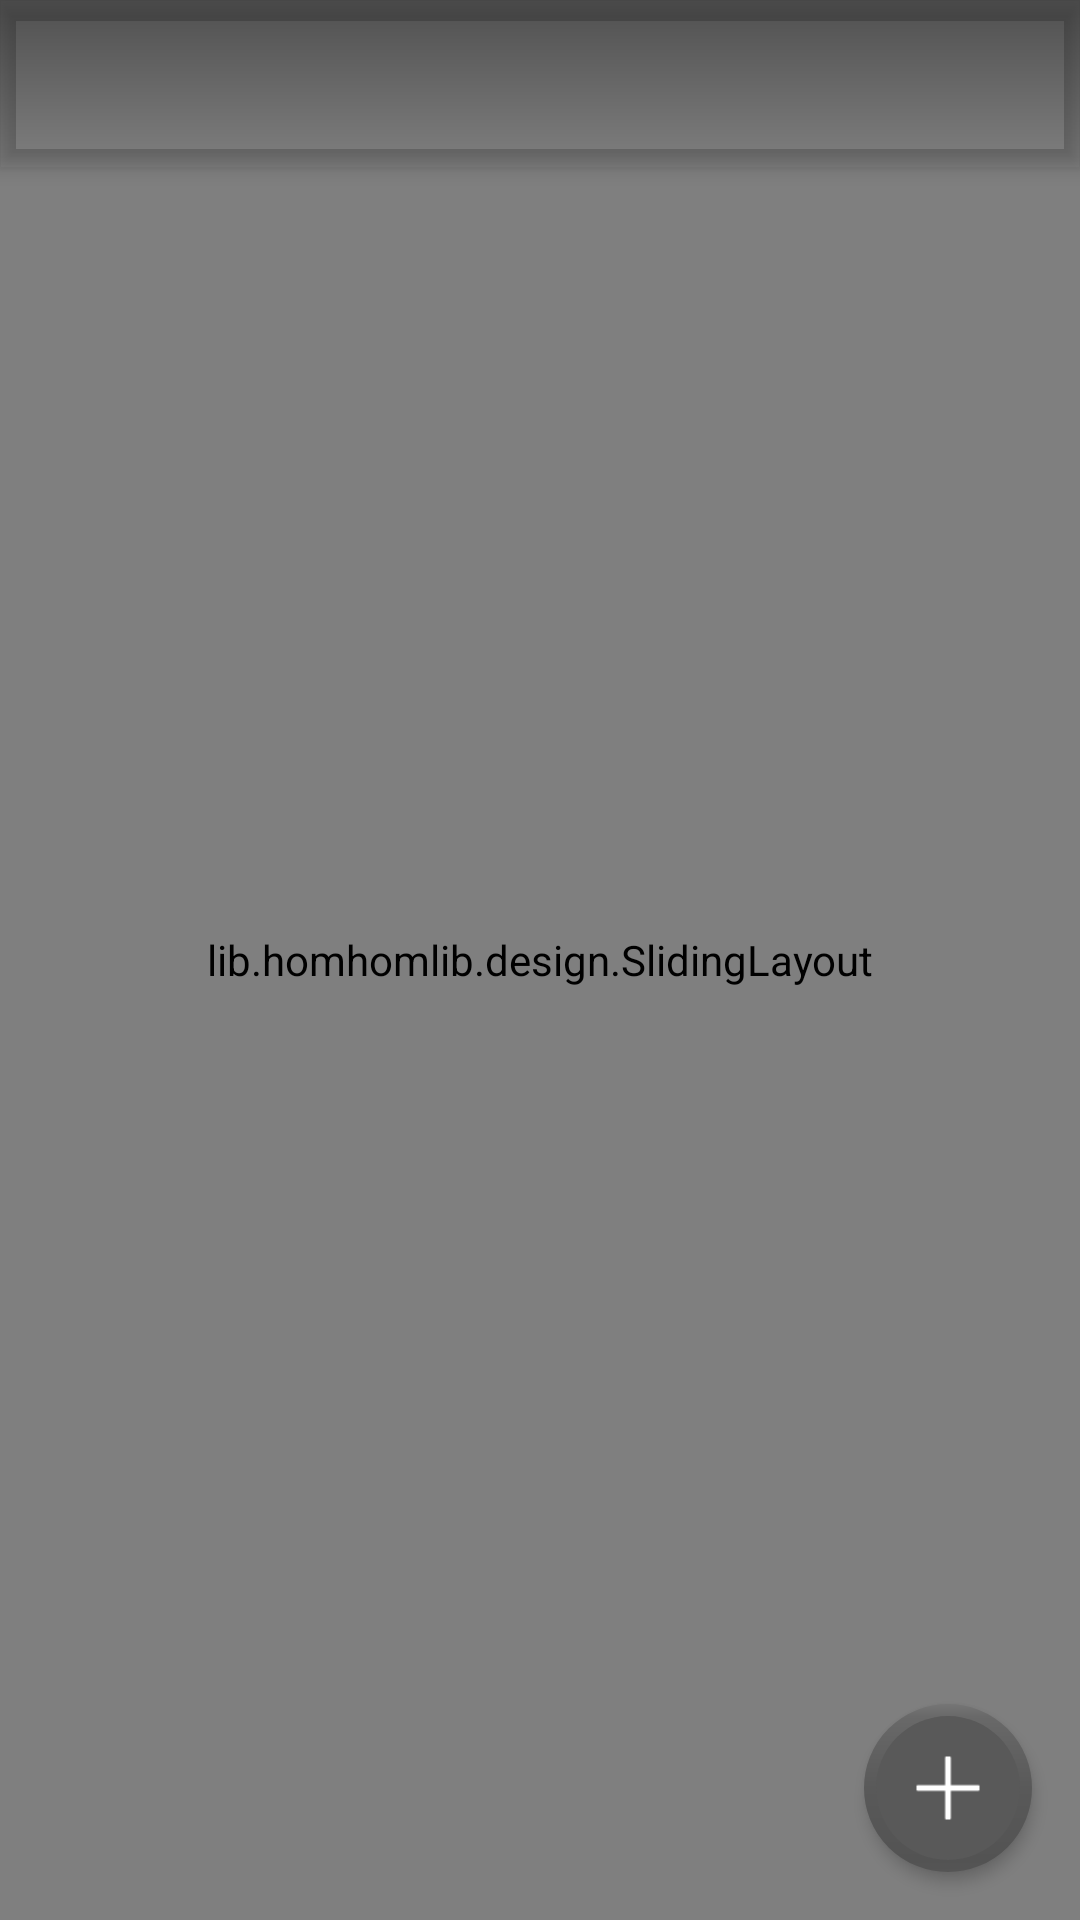

This screen was rendered from an Android layout file. Write that file and the resources it references.
<!-- AndroidManifest.xml: application theme AppTheme -->
<!-- res/layout/layout_activity_main.xml -->
<?xml version="1.0" encoding="utf-8"?>
<android.support.v4.widget.DrawerLayout xmlns:android="http://schemas.android.com/apk/res/android"
    xmlns:app="http://schemas.android.com/apk/res-auto"
    android:layout_width="match_parent"
    xmlns:tools="http://schemas.android.com/tools"
    android:id="@+id/drawrlayout"
    tools:context=".activity.MainActivity"
    android:layout_height="match_parent">

    
    <include layout="@layout/layout_include_main_content" />

    
    <android.support.design.widget.NavigationView
        android:id="@+id/nv_menu"
        app:itemIconTint="@color/app_btn_color"
        android:layout_width="wrap_content"
        android:layout_height="match_parent"
        android:layout_gravity="start"
        android:fitsSystemWindows="true"
        app:headerLayout="@layout/layout_include_main_menu"
        app:menu="@menu/menu_main_nav" />

</android.support.v4.widget.DrawerLayout>
<!-- res/layout/layout_include_main_content.xml (included above) -->
<?xml version="1.0" encoding="utf-8"?>
<android.support.design.widget.CoordinatorLayout xmlns:android="http://schemas.android.com/apk/res/android"
    xmlns:app="http://schemas.android.com/apk/res-auto"
    android:layout_width="match_parent"
    android:layout_height="match_parent"
    android:background="@color/back_white">

    <lib.homhomlib.design.SlidingLayout xmlns:app="http://schemas.android.com/apk/res-auto"
        android:id="@+id/slidingLayout"
        android:layout_width="match_parent"
        android:layout_height="match_parent"
        app:background_view="@layout/layout_main_header"
        app:sliding_mode="both"
        app:top_max="300dp">
        

        <ListView
            android:id="@+id/lv_task_items"
            android:layout_width="match_parent"
            android:layout_height="match_parent"
            android:layout_marginTop="?actionBarSize"
            android:background="#ffff"
            android:scrollbars="none" />

    </lib.homhomlib.design.SlidingLayout>

    <include layout="@layout/layout_include_toolbar_alpha" />

    <android.support.design.widget.CoordinatorLayout
        android:id="@+id/cl_btn"
        android:layout_width="match_parent"
        android:layout_height="match_parent">

        <android.support.design.widget.FloatingActionButton
            android:id="@+id/btn_add_task"
            style="@style/btn_float"
            android:layout_gravity="end|bottom"
            android:src="@drawable/ic_add_white"
            app:borderWidth="4dp"
            app:elevation="3dp"
            app:rippleColor="@color/app_main_color" />
    </android.support.design.widget.CoordinatorLayout>


</android.support.design.widget.CoordinatorLayout>
<!-- res/layout/layout_include_main_menu.xml (included above) -->
<?xml version="1.0" encoding="utf-8"?>
<FrameLayout xmlns:android="http://schemas.android.com/apk/res/android"
    android:layout_width="match_parent"
    android:layout_height="192dp"
    android:background="@color/app_main_color"
    android:gravity="bottom"
    android:orientation="vertical"
    android:padding="20dp"
    android:theme="@style/ThemeOverlay.AppCompat.Dark">

    <ImageView
        android:layout_width="wrap_content"
        android:layout_height="wrap_content"
        android:layout_gravity="center"
        android:src="@drawable/ic_app_icon" />

    <TextView
        android:layout_width="wrap_content"
        android:layout_height="wrap_content"
        android:layout_gravity="bottom|center_horizontal"
        android:text="@string/app_name"
        android:textColor="@color/color_text_main_light"
        android:textAppearance="@style/TextAppearance.AppCompat.Body1" />

</FrameLayout>
<!-- res/layout/layout_main_header.xml (included above) -->
<?xml version="1.0" encoding="utf-8"?>
<FrameLayout xmlns:android="http://schemas.android.com/apk/res/android"
    android:id="@+id/rl_header"
    android:layout_width="match_parent"
    android:layout_height="300dp">

    <ImageView
        android:id="@+id/iv_back"
        android:layout_width="match_parent"
        android:layout_height="300dp"
        android:scaleType="fitXY"
        android:src="@drawable/ic_back_error" />

    <View
        android:layout_width="match_parent"
        android:layout_height="300dp"
        android:background="@drawable/back_toolbar"
        android:rotation="180" />
    
    <TextView
        android:id="@+id/tv_word_of_day"
        android:layout_width="match_parent"
        android:layout_height="wrap_content"
        android:layout_marginTop="?actionBarSize"
        android:lineSpacingExtra="8dp"
        android:padding="20dp"
        android:textColor="@color/color_text_main_light" />


</FrameLayout>
<!-- res/layout/layout_include_toolbar_alpha.xml (included above) -->
<?xml version="1.0" encoding="utf-8"?>
<android.support.design.widget.AppBarLayout xmlns:android="http://schemas.android.com/apk/res/android"
    xmlns:app="http://schemas.android.com/apk/res-auto"
    android:id="@+id/appbar_layout"
    android:layout_width="match_parent"
    android:layout_height="wrap_content">

    <android.support.v7.widget.Toolbar
        android:id="@+id/toolbar"
        android:layout_width="match_parent"
        android:layout_height="wrap_content"
        android:background="@drawable/back_toolbar"
        android:minHeight="?attr/actionBarSize"
        android:theme="@style/Toolbar"
        app:popupTheme="@style/ThemeOverlay.AppCompat.Light" />

</android.support.design.widget.AppBarLayout>
<!-- resources referenced by this layout -->
<resources>
  <color name="app_btn_color">#E91E63</color>
  <color name="app_main_color">#595959</color>
  <color name="back_white">#fff</color>
  <color name="color_text_main_light">#ffffff</color>
  <!-- drawable back_toolbar (drawable) -->
  <?xml version="1.0" encoding="utf-8"?>
  <shape xmlns:android="http://schemas.android.com/apk/res/android">
  
      <gradient
          android:angle="270"
          android:endColor="#00000000"
          android:startColor="@color/color_text_disabled_dark" />
  
  </shape>
  <!-- drawable ic_add_white: png bitmap (drawable-xxhdpi, 355 bytes) -->
  <!-- drawable ic_app_icon: png bitmap (drawable-xxhdpi, 4641 bytes) -->
  <!-- drawable ic_back_error: png bitmap (drawable-xxhdpi, 25128 bytes) -->
  <string name="app_name">任务备忘录</string>
  <style name="Toolbar" parent="ThemeOverlay.AppCompat.Dark.ActionBar" />
  <style name="btn_float">
          <item name="android:layout_width">56dp</item>
          <item name="android:layout_margin">16dp</item>
          <item name="android:layout_height">56dp</item>
          <item name="android:padding">16dp</item>
      </style>
  <style name="AppTheme" parent="Base.AppTheme" />
  <color name="color_text_disabled_dark">#60000000</color>
  <style name="Base.AppTheme" parent="Theme.AppCompat.Light.NoActionBar">
          
          <item name="colorPrimary">@color/color_none</item>
          <item name="colorPrimaryDark">#000</item>
          <item name="colorAccent">@color/colorAccent</item>
          <item name="titleTextColor">@color/color_text_main_light</item>
          <item name="android:displayOptions">showHome</item>
          <item name="android:homeAsUpIndicator">@drawable/home_as_up_indicator</item>
      </style>
  <color name="color_none">#0000</color>
  <color name="colorAccent">@color/app_main_color</color>
  <!-- drawable home_as_up_indicator (drawable) -->
  <?xml version="1.0" encoding="utf-8"?>
  <selector xmlns:android="http://schemas.android.com/apk/res/android">
      <item android:drawable="@drawable/ic_back_press" android:state_pressed="true" />
  
      <item android:drawable="@drawable/ic_back" />
  </selector>
  <!-- drawable ic_back_press: png bitmap (drawable-xxhdpi, 298 bytes) -->
  <!-- drawable ic_back: png bitmap (drawable-xxhdpi, 997 bytes) -->
</resources>
